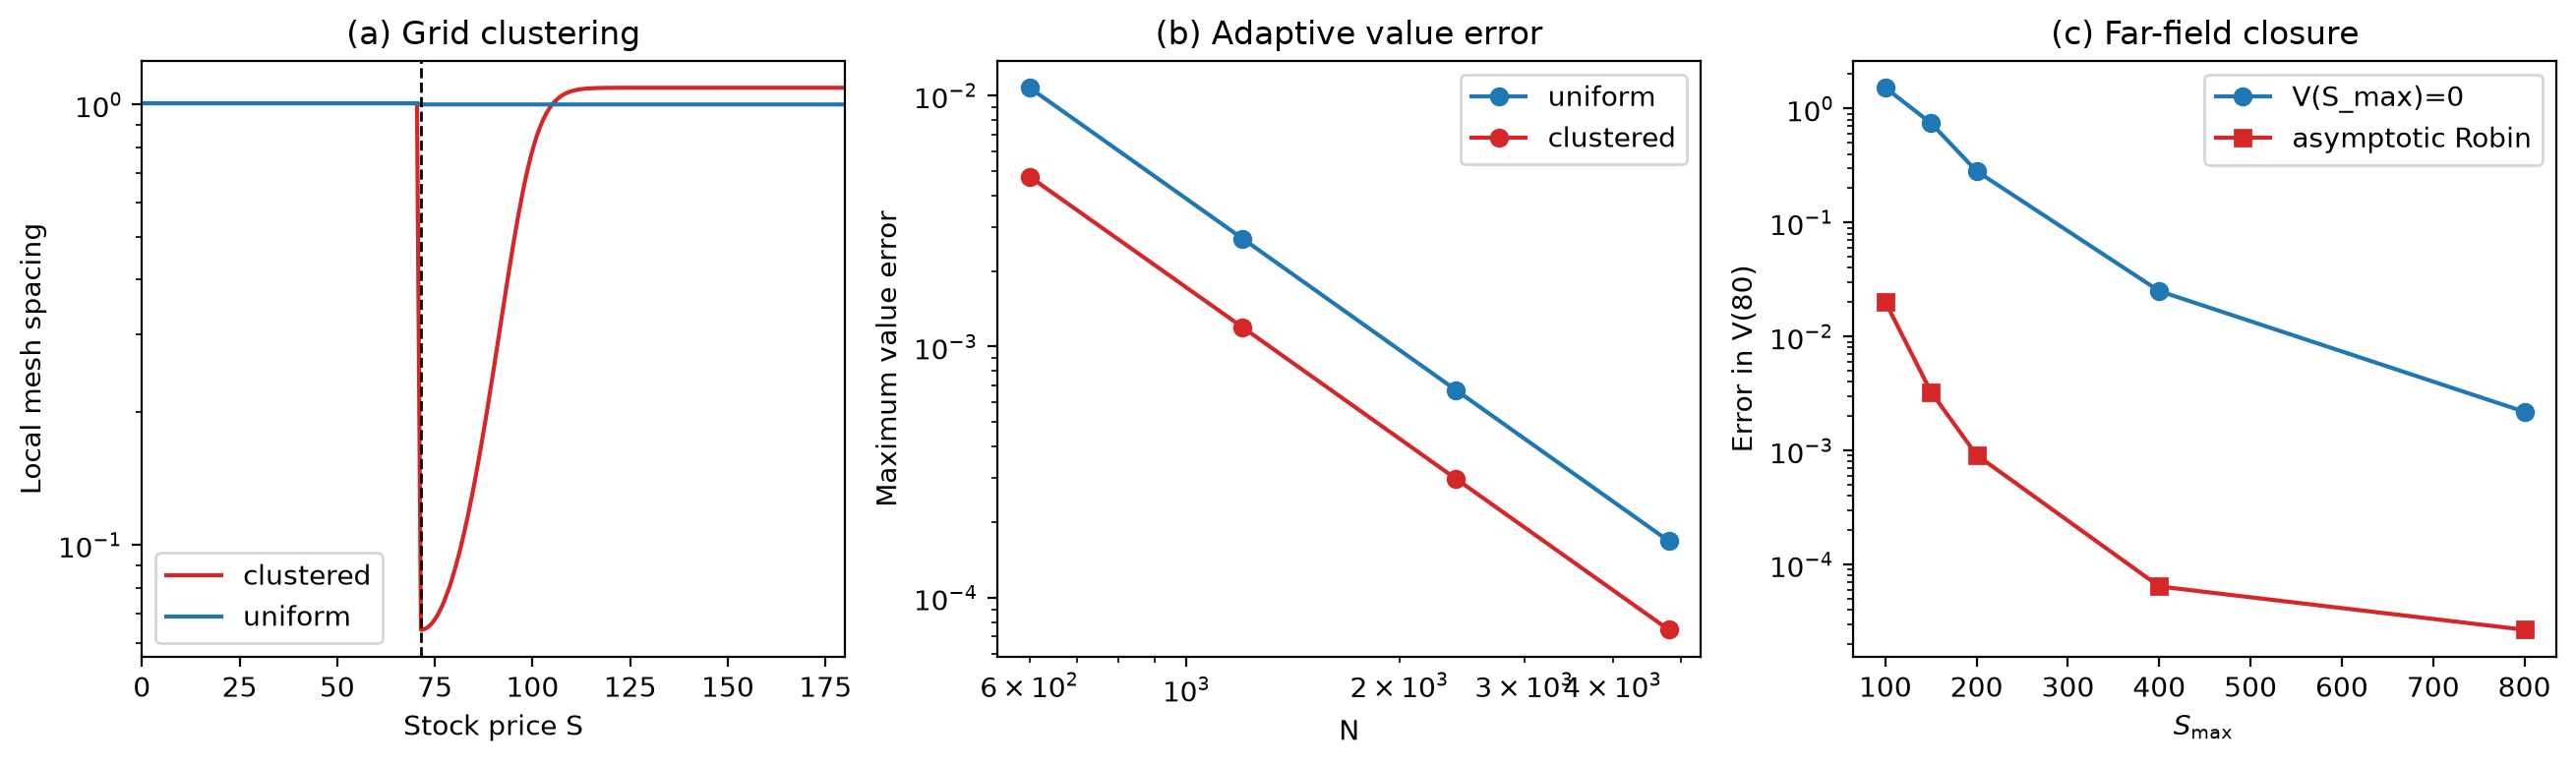

Write Python code to recreate this figure.
'''Advanced extensions for the perpetual American put LCP.

The module implements nonuniform exponential fitting, an asymptotic Robin
far-field closure, multi-point free-boundary extraction, and discrete
adjoint sensitivities for value sensitivities.
'''

from __future__ import annotations

import csv
from dataclasses import dataclass
import math
from pathlib import Path

import matplotlib.pyplot as plt
import numpy as np
import scipy.sparse as sp
from scipy.sparse.linalg import spsolve

from stage1_validation import (
    compute_lcp_diagnostics,
    exact_free_boundary,
    exact_perpetual_put,
    extract_free_boundary,
    solve_lcp,
)
from grids import boundary_aligned_grid, boundary_clustered_grid


K = 100.0
R = 0.05
Q = 0.0
SIGMA = 0.20
S_MAX = 2400.0
TOL_SLACK = 1e-10 * K


@dataclass
class NonuniformOperator:
    '''Fitted operator A = -L_h on a possibly nonuniform grid.'''

    N: int
    S: np.ndarray
    psi: np.ndarray
    lower: np.ndarray
    diag: np.ndarray
    upper: np.ndarray
    rhs: np.ndarray
    V_left: float
    V_right: float
    h: float
    boundary: str
    tail_ratio: float


def bernoulli(z: np.ndarray) -> np.ndarray:
    '''Evaluate B(z) = z / (exp(z) - 1) without cancellation.'''
    z = np.asarray(z, dtype=float)
    out = np.ones_like(z)
    small = np.abs(z) < 1e-8
    out[small] = 1.0 - 0.5 * z[small] + z[small] ** 2 / 12.0
    with np.errstate(over='ignore', invalid='ignore', divide='ignore'):
        out[~small] = z[~small] / np.expm1(z[~small])
    return out


def asymptotic_lambda(r: float = R, q: float = Q, sigma: float = SIGMA) -> float:
    '''Return the decaying root of the constant-coefficient far-field ODE.'''
    a = 0.5 * sigma * sigma
    b = (r - q) - a
    discriminant = b * b + 4.0 * a * r
    return (-b - math.sqrt(discriminant)) / (2.0 * a)


def uniform_grid(N: int, s_max: float = S_MAX) -> np.ndarray:
    return np.linspace(0.0, s_max, N + 1)


def clustered_grid(
    N: int,
    center: float,
    s_max: float = S_MAX,
    strength: float = 8.0,
    width: float = 15.0,
) -> np.ndarray:
    '''Build a clustered grid with an explicit node at ``center``.'''
    return boundary_clustered_grid(
        N,
        center,
        s_max,
        strength=strength,
        width=width,
    )


def _sigma_values(
    S: np.ndarray,
    sigma: float | np.ndarray,
) -> np.ndarray:
    if callable(sigma):
        values = np.asarray(sigma(S), dtype=float)
    elif np.ndim(sigma) == 0:
        values = np.full(S.shape, float(sigma), dtype=float)
    else:
        values = np.asarray(sigma, dtype=float)
    if values.shape != S.shape:
        raise ValueError('sigma must be scalar, callable, or match S')
    if np.any(values <= 0.0):
        raise ValueError('sigma must be positive')
    return values


def build_nonuniform_operator(
    S: np.ndarray,
    K_value: float = K,
    r: float = R,
    q: float = Q,
    sigma: float | np.ndarray = SIGMA,
    boundary: str = 'dirichlet',
) -> NonuniformOperator:
    '''Build a fitted operator using left and right mesh spacings.'''
    S = np.asarray(S, dtype=float)
    if S.ndim != 1 or S.size < 3:
        raise ValueError('S must be a one-dimensional grid with at least 3 nodes')
    if np.any(np.diff(S) <= 0.0):
        raise ValueError('S must be strictly increasing')
    if boundary not in ('dirichlet', 'robin'):
        raise ValueError('invalid boundary type')

    n_int = S.size - 2
    S_int = S[1:-1]
    h_left = S_int - S[:-2]
    h_right = S[2:] - S_int
    width = 0.5 * (h_left + h_right)
    sigma_int = _sigma_values(S_int, sigma)
    a = 0.5 * sigma_int**2 * S_int**2
    b = (r - q) * S_int
    peclet_left = b * h_left / a
    peclet_right = b * h_right / a

    lower = -(a / (h_left * width)) * bernoulli(peclet_left)
    upper = -(a / (h_right * width)) * bernoulli(-peclet_right)
    diagonal = -lower - upper + r
    rhs = np.zeros(n_int)
    rhs[0] = -lower[0] * K_value

    tail_ratio = 0.0
    if boundary == 'robin':
        lam = asymptotic_lambda(r=r, q=q, sigma=sigma)
        h_last = float(S[-1] - S[-2])
        tail_ratio = float(S[-1] / (S[-1] - lam * h_last))
        diagonal[-1] += upper[-1] * tail_ratio

    return NonuniformOperator(
        N=S.size - 1,
        S=S,
        psi=np.maximum(K_value - S, 0.0),
        lower=lower,
        diag=diagonal,
        upper=upper,
        rhs=rhs,
        V_left=K_value,
        V_right=0.0,
        h=float(np.median(np.diff(S))),
        boundary=boundary,
        tail_ratio=tail_ratio,
    )


def interior_matrix(op: NonuniformOperator) -> sp.csr_matrix:
    '''Return the tridiagonal interior matrix associated with ``op``.'''
    n_int = op.N - 1
    return sp.diags(
        (op.lower[1:], op.diag, op.upper[:-1]),
        offsets=(-1, 0, 1),
        shape=(n_int, n_int),
        format='csr',
    )


def solve_operator(
    op: NonuniformOperator,
    tol: float = 1e-12,
) -> tuple[np.ndarray, dict[str, float | bool], int, float]:
    '''Solve one LCP and reconstruct the Robin boundary value.'''
    V, iterations, residual = solve_lcp(op, tol=tol)
    if op.boundary == 'robin':
        V[-1] = op.tail_ratio * V[-2]
    diagnostics = compute_lcp_diagnostics(op, V)
    return V, diagnostics, iterations, residual


def extract_boundary_high_order(
    S_int: np.ndarray,
    slack: np.ndarray,
    tol_slack: float = TOL_SLACK,
    n_points: int = 4,
) -> tuple[float, float, float]:
    '''Extrapolate the boundary from a multi-point fit of sqrt(slack).'''
    contact = slack <= tol_slack
    first_continuation = np.flatnonzero(~contact)
    if first_continuation.size == 0:
        return float('nan'), float('nan'), float('nan')
    i1 = int(first_continuation[0])
    if i1 == 0:
        return float('nan'), float('nan'), float('nan')

    S_lo = float(S_int[i1 - 1])
    S_hi = float(S_int[i1])
    available = min(n_points, S_int.size - i1)
    if available < 3:
        return extract_free_boundary(S_int, slack, tol_slack)

    x = S_int[i1:i1 + available] - S_hi
    y = np.sqrt(np.maximum(slack[i1:i1 + available], 0.0))
    coefficients = np.polyfit(x, y, 1)
    roots = np.roots(coefficients)
    candidates = [
        S_hi + float(root.real)
        for root in roots
        if abs(root.imag) < 1e-10
        and S_lo - 1e-12 <= S_hi + float(root.real) <= S_hi + 1e-12
    ]
    if not candidates:
        return extract_free_boundary(S_int, slack, tol_slack)
    estimate = min(candidates, key=lambda value: abs(value - S_lo))
    return S_lo, S_hi, float(estimate)


def adaptive_study() -> list[dict[str, float | str]]:
    '''Compare aligned uniform and clustered grids at equal ``N``.

    Both grids contain a node at the known analytic boundary.  This removes
    the free-boundary phase effect from the maximum norm, so the error ratio
    under mesh halving measures the spatial order rather than the changing
    distance from the nearest node to the kink.
    '''
    exact_boundary = exact_free_boundary()
    center = exact_boundary
    rows: list[dict[str, float | str]] = []
    previous_error: dict[str, float] = {}

    for N in (600, 1200, 2400, 4800):
        grids = (
            ('uniform', boundary_aligned_grid(N, center, S_MAX)),
            ('clustered', clustered_grid(N, center, S_MAX, strength=16.0, width=15.0)),
        )
        grid_errors: dict[str, float] = {}
        for name, S in grids:
            op = build_nonuniform_operator(S, boundary='robin')
            V, diagnostics, iterations, _ = solve_operator(op)
            slack = V[1:-1] - op.psi[1:-1]
            boundary_high = extract_boundary_high_order(S[1:-1], slack)[2]
            exact_values = exact_perpetual_put(S)
            spacing = np.diff(S)
            max_error = float(np.max(np.abs(V - exact_values)))
            grid_errors[name] = max_error
            ratio = (
                previous_error[name] / max_error
                if name in previous_error and max_error > 0.0
                else float('nan')
            )
            rows.append(
                {
                    'N': float(N),
                    'grid': name,
                    'max_error': max_error,
                    'error_ratio': ratio,
                    'observed_order': (
                        math.log2(ratio) if ratio > 0.0 else float('nan')
                    ),
                    'boundary_error': abs(float(diagnostics['S_free']) - exact_boundary),
                    'boundary_high_error': abs(float(boundary_high) - exact_boundary),
                    'min_h': float(np.min(spacing)),
                    'max_h': float(np.max(spacing)),
                    'iterations': float(iterations),
                }
            )
        rows[-2]['gain'] = grid_errors['uniform'] / grid_errors['clustered']
        rows[-1]['gain'] = rows[-2]['gain']
        previous_error.update(grid_errors)
    return rows


def robin_study() -> list[dict[str, float]]:
    '''Compare zero Dirichlet and asymptotic Robin far-field closures.'''
    target = 80.0
    h = 0.5
    exact_value = float(exact_perpetual_put(np.array([target]))[0])
    rows: list[dict[str, float]] = []
    for s_max in (100.0, 150.0, 200.0, 400.0, 800.0):
        N = int(round(s_max / h))
        S = uniform_grid(N, s_max)
        row = {'s_max': s_max, 'N': float(N), 'exact': exact_value}
        for boundary in ('dirichlet', 'robin'):
            op = build_nonuniform_operator(S, boundary=boundary)
            V, _, _, _ = solve_operator(op)
            value = float(np.interp(target, S, V))
            row[f'{boundary}_error'] = abs(value - exact_value)
        rows.append(row)
    return rows


def _benchmark_solution(
    S: np.ndarray,
    parameter: str,
    value: float,
) -> tuple[np.ndarray, NonuniformOperator]:
    params = {'r': R, 'q': Q, 'sigma': SIGMA}
    params[parameter] = value
    op = build_nonuniform_operator(S, **params)
    V, _, _, _ = solve_operator(op)
    return V, op


def _interpolation_weights(S: np.ndarray, target: float) -> np.ndarray:
    n_int = S.size - 2
    weights = np.zeros(n_int)
    upper = int(np.searchsorted(S, target))
    upper = min(max(upper, 1), S.size - 1)
    lower = upper - 1
    fraction = (target - S[lower]) / (S[upper] - S[lower])
    if lower >= 1:
        weights[lower - 1] += 1.0 - fraction
    if upper <= S.size - 2:
        weights[upper - 1] += fraction
    return weights


def adjoint_sensitivity(
    parameter: str,
    target: float = 100.0,
    N: int = 1200,
    eps: float = 1e-5,
) -> dict[str, float | str]:
    '''Return adjoint, direct finite-difference, and exact sensitivities.'''
    S = uniform_grid(N, S_MAX)
    params = {'r': R, 'q': Q, 'sigma': SIGMA}
    base = float(params[parameter])
    plus = dict(params)
    minus = dict(params)
    plus[parameter] = base + eps
    minus[parameter] = base - eps

    op0 = build_nonuniform_operator(S, **params)
    V0, _, _, _ = solve_operator(op0)
    op_plus = build_nonuniform_operator(S, **plus)
    op_minus = build_nonuniform_operator(S, **minus)

    A0 = interior_matrix(op0)
    dA = (
        interior_matrix(op_plus)
        - interior_matrix(op_minus)
    ) / (2.0 * eps)
    drhs = (op_plus.rhs - op_minus.rhs) / (2.0 * eps)

    slack = V0[1:-1] - op0.psi[1:-1]
    free = np.flatnonzero(slack > TOL_SLACK)
    weights = _interpolation_weights(S, target)
    forcing = drhs[free] - dA[free, :] @ V0[1:-1]
    adjoint = spsolve(A0[free, :][:, free].T.tocsc(), weights[free])
    adjoint_value = float(adjoint @ forcing)

    V_plus, _ = _benchmark_solution(S, parameter, base + eps)
    V_minus, _ = _benchmark_solution(S, parameter, base - eps)
    direct = (
        float(np.interp(target, S, V_plus))
        - float(np.interp(target, S, V_minus))
    ) / (2.0 * eps)

    exact_eps = 1e-6
    exact_plus = dict(params)
    exact_minus = dict(params)
    exact_plus[parameter] = base + exact_eps
    exact_minus[parameter] = base - exact_eps
    exact_value = (
        float(exact_perpetual_put(np.array([target]), **exact_plus)[0])
        - float(exact_perpetual_put(np.array([target]), **exact_minus)[0])
    ) / (2.0 * exact_eps)

    return {
        'parameter': parameter,
        'adjoint': adjoint_value,
        'direct': direct,
        'exact': exact_value,
        'adjoint_error': abs(adjoint_value - exact_value),
        'direct_error': abs(direct - exact_value),
    }


def plot_advanced_results(
    adaptive: list[dict[str, float | str]],
    robin: list[dict[str, float]],
) -> Path:
    '''Create the three-panel adaptive and far-field summary figure.'''
    output = Path(__file__).resolve().parent / 'advanced_methods.png'
    fig, axes = plt.subplots(1, 3, figsize=(13.2, 4.0))

    N_plot = 2400
    center = exact_free_boundary()
    S_uniform = boundary_aligned_grid(N_plot, center, S_MAX)
    S_clustered = clustered_grid(N_plot, center, S_MAX, strength=16.0, width=15.0)
    axes[0].plot(S_clustered[:-1], np.diff(S_clustered), color='tab:red', label='clustered')
    axes[0].plot(S_uniform[:-1], np.diff(S_uniform), color='tab:blue', label='uniform')
    axes[0].axvline(center, color='black', linestyle='--', linewidth=1.0)
    axes[0].set_xlim(0.0, 180.0)
    axes[0].set_yscale('log')
    axes[0].set_xlabel('Stock price S')
    axes[0].set_ylabel('Local mesh spacing')
    axes[0].set_title('(a) Grid clustering')
    axes[0].legend()

    for grid_name, color in (('uniform', 'tab:blue'), ('clustered', 'tab:red')):
        rows = [row for row in adaptive if row['grid'] == grid_name]
        axes[1].loglog(
            [row['N'] for row in rows],
            [row['max_error'] for row in rows],
            marker='o',
            color=color,
            label=grid_name,
        )
    axes[1].set_xlabel('N')
    axes[1].set_ylabel(r'Maximum value error')
    axes[1].set_title('(b) Adaptive value error')
    axes[1].legend()

    axes[2].semilogy(
        [row['s_max'] for row in robin],
        [row['dirichlet_error'] for row in robin],
        marker='o',
        color='tab:blue',
        label='V(S_max)=0',
    )
    axes[2].semilogy(
        [row['s_max'] for row in robin],
        [row['robin_error'] for row in robin],
        marker='s',
        color='tab:red',
        label='asymptotic Robin',
    )
    axes[2].set_xlabel(r'$S_{\max}$')
    axes[2].set_ylabel(r'Error in V(80)')
    axes[2].set_title('(c) Far-field closure')
    axes[2].legend()

    fig.tight_layout()
    fig.savefig(output, dpi=200, bbox_inches='tight')
    plt.close(fig)
    return output


def main() -> None:
    adaptive = adaptive_study()
    robin = robin_study()
    adjoint = [adjoint_sensitivity(name, N=4800) for name in ('sigma', 'r', 'q')]

    print('Adaptive-grid study')
    for row in adaptive:
        print(row)
    adaptive_file = Path(__file__).resolve().with_name('adaptive_convergence.csv')
    with adaptive_file.open('w', newline='', encoding='utf-8') as stream:
        writer = csv.DictWriter(
            stream,
            fieldnames=tuple(adaptive[0]),
            lineterminator='\n',
        )
        writer.writeheader()
        writer.writerows(adaptive)
    print()
    print('Robin far-field study')
    for row in robin:
        print(row)
    print()
    print('Adjoint sensitivities at S=100, N=4800')
    for row in adjoint:
        print(row)
    print()
    print(f'Saved {plot_advanced_results(adaptive, robin)}')
    print(f'Saved {adaptive_file.name}')


if __name__ == '__main__':
    main()
